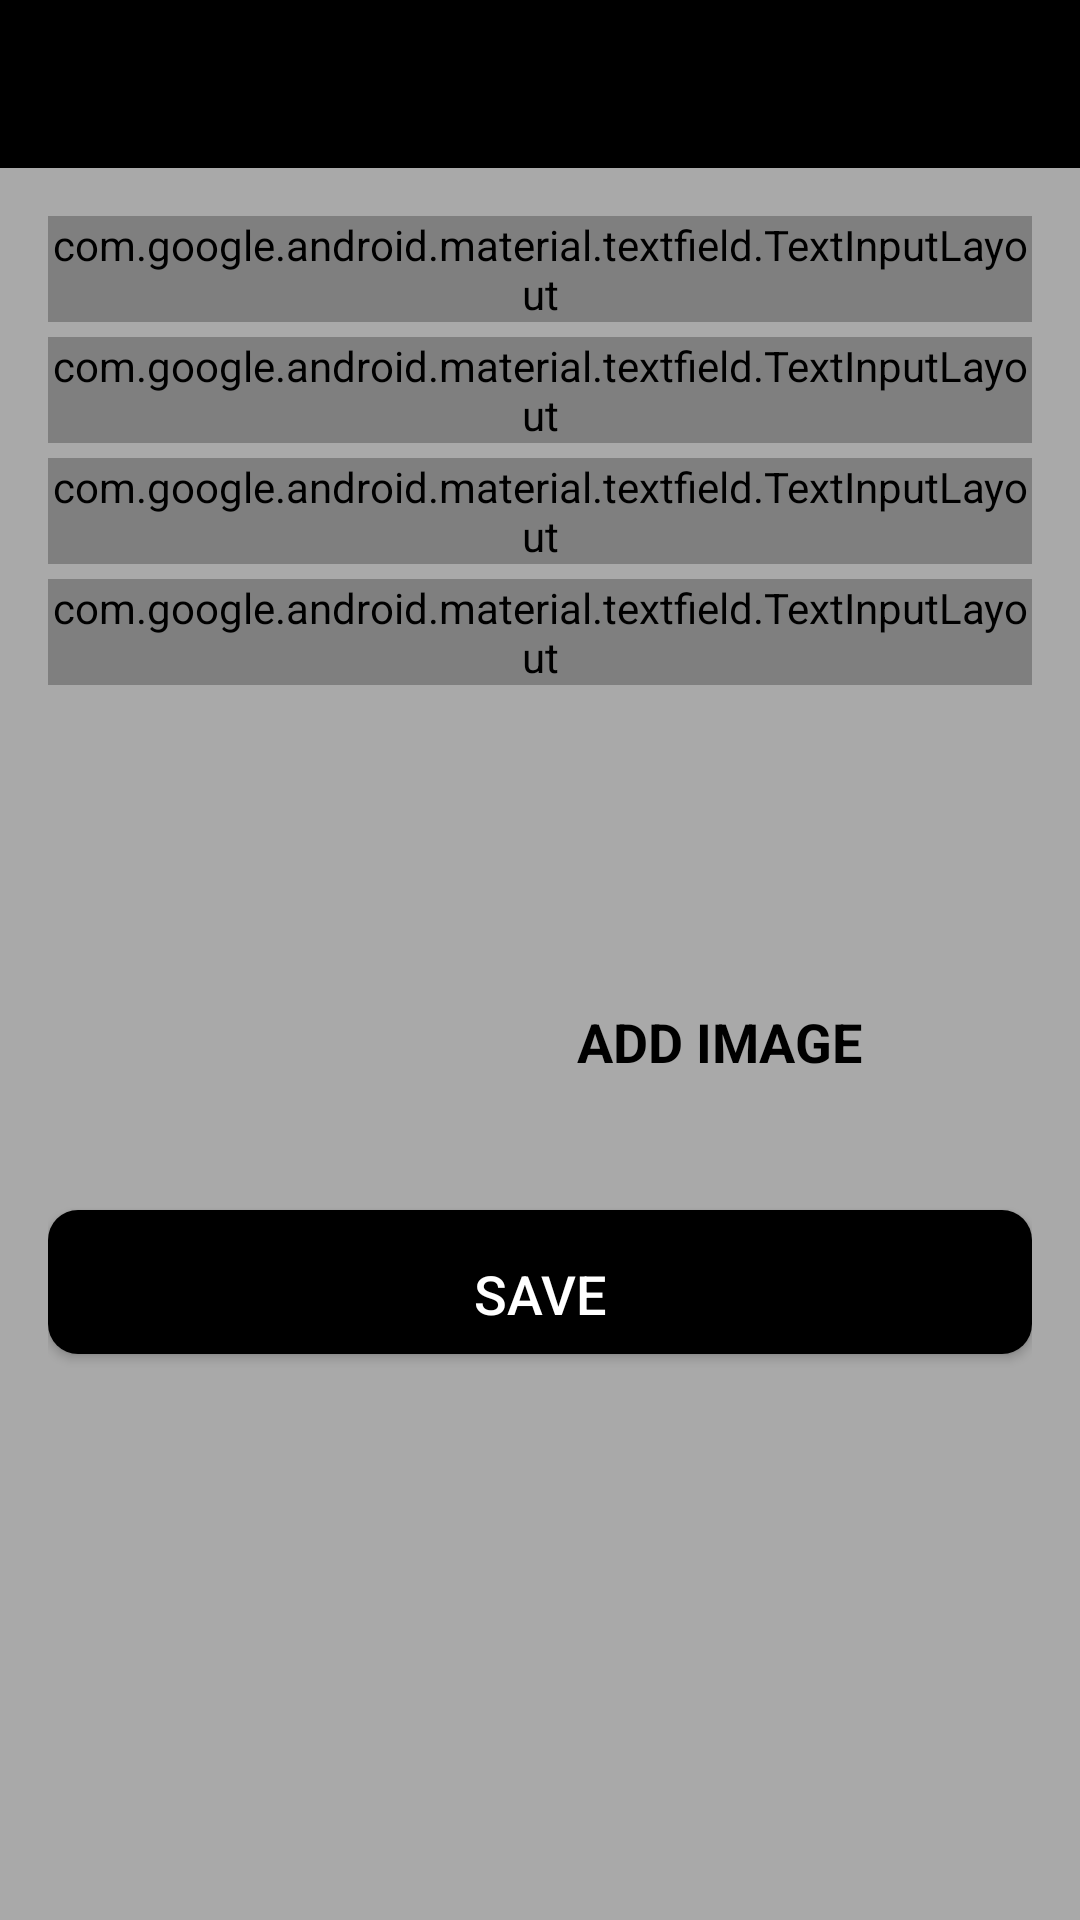

Produce the Android XML layout that renders to this screen, including the resource entries it uses.
<!-- AndroidManifest.xml: activity theme CustomNoActionBarTheme -->
<!-- res/layout/activity_add_happy_place.xml -->
<?xml version="1.0" encoding="utf-8"?>
<androidx.constraintlayout.widget.ConstraintLayout xmlns:android="http://schemas.android.com/apk/res/android"
    xmlns:app="http://schemas.android.com/apk/res-auto"
    xmlns:tools="http://schemas.android.com/tools"
    android:layout_width="match_parent"
    android:layout_height="match_parent"
    android:background="@color/colorPrimaryDark"
    tools:context=".activities.AddHappyPlaceActivity">

    <androidx.appcompat.widget.Toolbar
        android:id="@+id/toolbar_add_places"
        android:background="@color/colorPrimary"
        android:layout_width="match_parent"
        android:layout_height="?attr/actionBarSize"
        android:theme="@style/CustomToolbarStyle"
        app:layout_constraintEnd_toEndOf="parent"
        app:layout_constraintStart_toStartOf="parent"
        app:layout_constraintTop_toTopOf="parent"/>

    <ScrollView
        android:id="@+id/sv_main"
        android:layout_width="match_parent"
        android:layout_height="0dp"
        android:fillViewport="true"
        app:layout_constraintBottom_toBottomOf="parent"
        app:layout_constraintEnd_toEndOf="parent"
        app:layout_constraintStart_toStartOf="parent"
        app:layout_constraintTop_toBottomOf="@id/toolbar_add_places">

        <androidx.constraintlayout.widget.ConstraintLayout
            android:layout_width="match_parent"
            android:layout_height="wrap_content"
            android:padding="@dimen/main_content_padding">

            <com.google.android.material.textfield.TextInputLayout
                android:id="@+id/til_title"
                style="@style/Widget.MaterialComponents.TextInputLayout.OutlinedBox"
                android:layout_width="match_parent"
                android:layout_height="wrap_content"
                app:layout_constraintEnd_toEndOf="parent"
                app:layout_constraintStart_toStartOf="parent"
                app:layout_constraintTop_toTopOf="parent">

                <androidx.appcompat.widget.AppCompatEditText
                    android:id="@+id/et_title"
                    android:layout_width="match_parent"
                    android:layout_height="wrap_content"
                    android:hint="@string/edit_text_hint_title"
                    android:inputType="textCapWords"
                    android:textColor="@color/primary_text_color"
                    android:textColorHint="@color/secondary_text_color"
                    android:textSize="@dimen/edit_text_text_size" />

            </com.google.android.material.textfield.TextInputLayout>

            <com.google.android.material.textfield.TextInputLayout
                android:id="@+id/til_description"
                style="@style/Widget.MaterialComponents.TextInputLayout.OutlinedBox"
                android:layout_width="match_parent"
                android:layout_height="wrap_content"
                android:layout_marginTop="@dimen/add_screen_til_marginTop"
                app:layout_constraintEnd_toEndOf="parent"
                app:layout_constraintStart_toStartOf="parent"
                app:layout_constraintTop_toBottomOf="@+id/til_title">

                <androidx.appcompat.widget.AppCompatEditText
                    android:id="@+id/et_desciption"
                    android:layout_width="match_parent"
                    android:layout_height="wrap_content"
                    android:hint="@string/edit_text_hint_description"
                    android:inputType="textCapSentences"
                    android:textColor="@color/primary_text_color"
                    android:textColorHint="@color/secondary_text_color"
                    android:textSize="@dimen/edit_text_text_size"/>
            </com.google.android.material.textfield.TextInputLayout>

            <com.google.android.material.textfield.TextInputLayout
                android:id="@+id/til_date"
                style="@style/Widget.MaterialComponents.TextInputLayout.OutlinedBox"
                android:layout_width="match_parent"
                android:layout_height="wrap_content"
                android:layout_marginTop="@dimen/add_screen_til_marginTop"
                app:layout_constraintEnd_toEndOf="parent"
                app:layout_constraintStart_toStartOf="parent"
                app:layout_constraintTop_toBottomOf="@id/til_description">


                <androidx.appcompat.widget.AppCompatEditText
                    android:id="@+id/et_date"
                    android:layout_width="match_parent"
                    android:layout_height="wrap_content"
                    android:hint="@string/edit_text_hint_date"
                    android:inputType="text"
                    android:focusable="false"
                    android:focusableInTouchMode="false"
                    android:textColor="@color/primary_text_color"
                    android:textColorHint="@color/secondary_text_color"
                    android:textSize="@dimen/edit_text_text_size"/>
            </com.google.android.material.textfield.TextInputLayout>

            <com.google.android.material.textfield.TextInputLayout
                android:id="@+id/til_location"
                style="@style/Widget.MaterialComponents.TextInputLayout.OutlinedBox"
                android:layout_width="match_parent"
                android:layout_height="wrap_content"
                android:layout_marginTop="@dimen/add_screen_til_marginTop"
                app:layout_constraintEnd_toEndOf="parent"
                app:layout_constraintStart_toStartOf="parent"
                app:layout_constraintTop_toBottomOf="@+id/til_date">

                <androidx.appcompat.widget.AppCompatEditText
                    android:id="@+id/et_location"
                    android:layout_width="match_parent"
                    android:layout_height="wrap_content"
                    android:hint="@string/edit_text_hint_location"
                    android:inputType="text"
                    android:textColor="@color/primary_text_color"
                    android:textColorHint="@color/secondary_text_color"
                    android:textSize="@dimen/edit_text_text_size"/>
            </com.google.android.material.textfield.TextInputLayout>

            <androidx.appcompat.widget.AppCompatImageView
                android:id="@+id/iv_place_image"
                android:layout_width="128dp"
                android:layout_height="136dp"
                android:layout_marginTop="@dimen/add_screen_place_image_marginTop"
                android:padding="@dimen/add_screen_place_image_padding"
                android:scaleType="centerCrop"
                android:src="@drawable/add_screen_image_placeholder"
                app:layout_constraintEnd_toEndOf="parent"
                app:layout_constraintHorizontal_bias="0.0"
                app:layout_constraintStart_toStartOf="parent"
                app:layout_constraintTop_toBottomOf="@id/til_location" />

            <TextView
                android:id="@+id/tv_add_image"
                android:layout_width="wrap_content"
                android:layout_height="wrap_content"
                android:layout_marginTop="@dimen/add_screen_text_add_image_marginTop"
                android:background="?attr/selectableItemBackground"
                android:gravity="center"
                android:padding="@dimen/add_screen_text_add_image_padding"
                android:text="@string/text_add_image"
                android:textColor="@color/colorPrimary"
                android:textSize="@dimen/add_screen_text_add_image_textSize"
                android:textStyle="bold"
                app:layout_constraintBottom_toTopOf="@+id/btn_save"
                app:layout_constraintEnd_toEndOf="parent"
                app:layout_constraintHorizontal_bias="0.45"
                app:layout_constraintStart_toEndOf="@+id/iv_place_image"
                app:layout_constraintTop_toBottomOf="@+id/til_location"
                app:layout_constraintVertical_bias="0.019" />

            <Button
                android:id="@+id/btn_save"
                android:layout_width="match_parent"
                android:layout_height="wrap_content"
                android:layout_marginTop="@dimen/add_screen_btn_save_marginTop"
                android:background="@drawable/shape_button_rounded"
                android:gravity="center"
                android:paddingTop="@dimen/add_screen_btn_save_paddingTopBottom"
                android:text="@string/btn_text_save"
                android:textColor="@color/white_color"
                android:textSize="@dimen/btn_text_size"
                app:layout_constraintEnd_toEndOf="parent"
                app:layout_constraintStart_toStartOf="parent"
                app:layout_constraintTop_toBottomOf="@+id/iv_place_image"/>


        </androidx.constraintlayout.widget.ConstraintLayout>
    </ScrollView>

</androidx.constraintlayout.widget.ConstraintLayout>
<!-- resources referenced by this layout -->
<resources>
  <color name="colorPrimary">#000000</color>
  <color name="colorPrimaryDark">#A9A9A9</color>
  <color name="primary_text_color">#212121</color>
  <color name="secondary_text_color">#9AA2AF</color>
  <color name="white_color">#FFFFFF</color>
  <dimen name="add_screen_btn_save_marginTop">24dp</dimen>
  <dimen name="add_screen_btn_save_paddingTopBottom">8dp</dimen>
  <dimen name="add_screen_place_image_marginTop">15dp</dimen>
  <dimen name="add_screen_place_image_padding">2dp</dimen>
  <dimen name="add_screen_text_add_image_marginTop">96dp</dimen>
  <dimen name="add_screen_text_add_image_padding">10dp</dimen>
  <dimen name="add_screen_text_add_image_textSize">18sp</dimen>
  <dimen name="add_screen_til_marginTop">5dp</dimen>
  <dimen name="btn_text_size">18sp</dimen>
  <dimen name="edit_text_text_size">16sp</dimen>
  <dimen name="main_content_padding">16dp</dimen>
  <!-- drawable shape_button_rounded (drawable-v24) -->
  <?xml version="1.0" encoding="utf-8"?>
  <shape xmlns:android="http://schemas.android.com/apk/res/android"
      android:shape="rectangle">
      <solid android:color="@color/button_background_color"/>
  
      <corners android:radius="@dimen/button_radius"/>
  </shape>
  <string name="btn_text_save">SAVE</string>
  <string name="edit_text_hint_date">Date</string>
  <string name="edit_text_hint_description">Description</string>
  <string name="edit_text_hint_location">Location</string>
  <string name="edit_text_hint_title">Title</string>
  <string name="text_add_image">ADD IMAGE</string>
  <style name="CustomToolbarStyle">
          <item name="android:textColorPrimary">#FFFFFF</item>
          <item name="android:colorControlNormal">#FFFFFF</item>
      </style>
  <style name="CustomNoActionBarTheme" parent="@style/Theme.AppCompat.Light.NoActionBar">
          <item name="android:statusBarColor">@color/colorPrimaryDark</item>
      </style>
  <color name="button_background_color">#000000</color>
  <dimen name="button_radius">10dp</dimen>
</resources>
